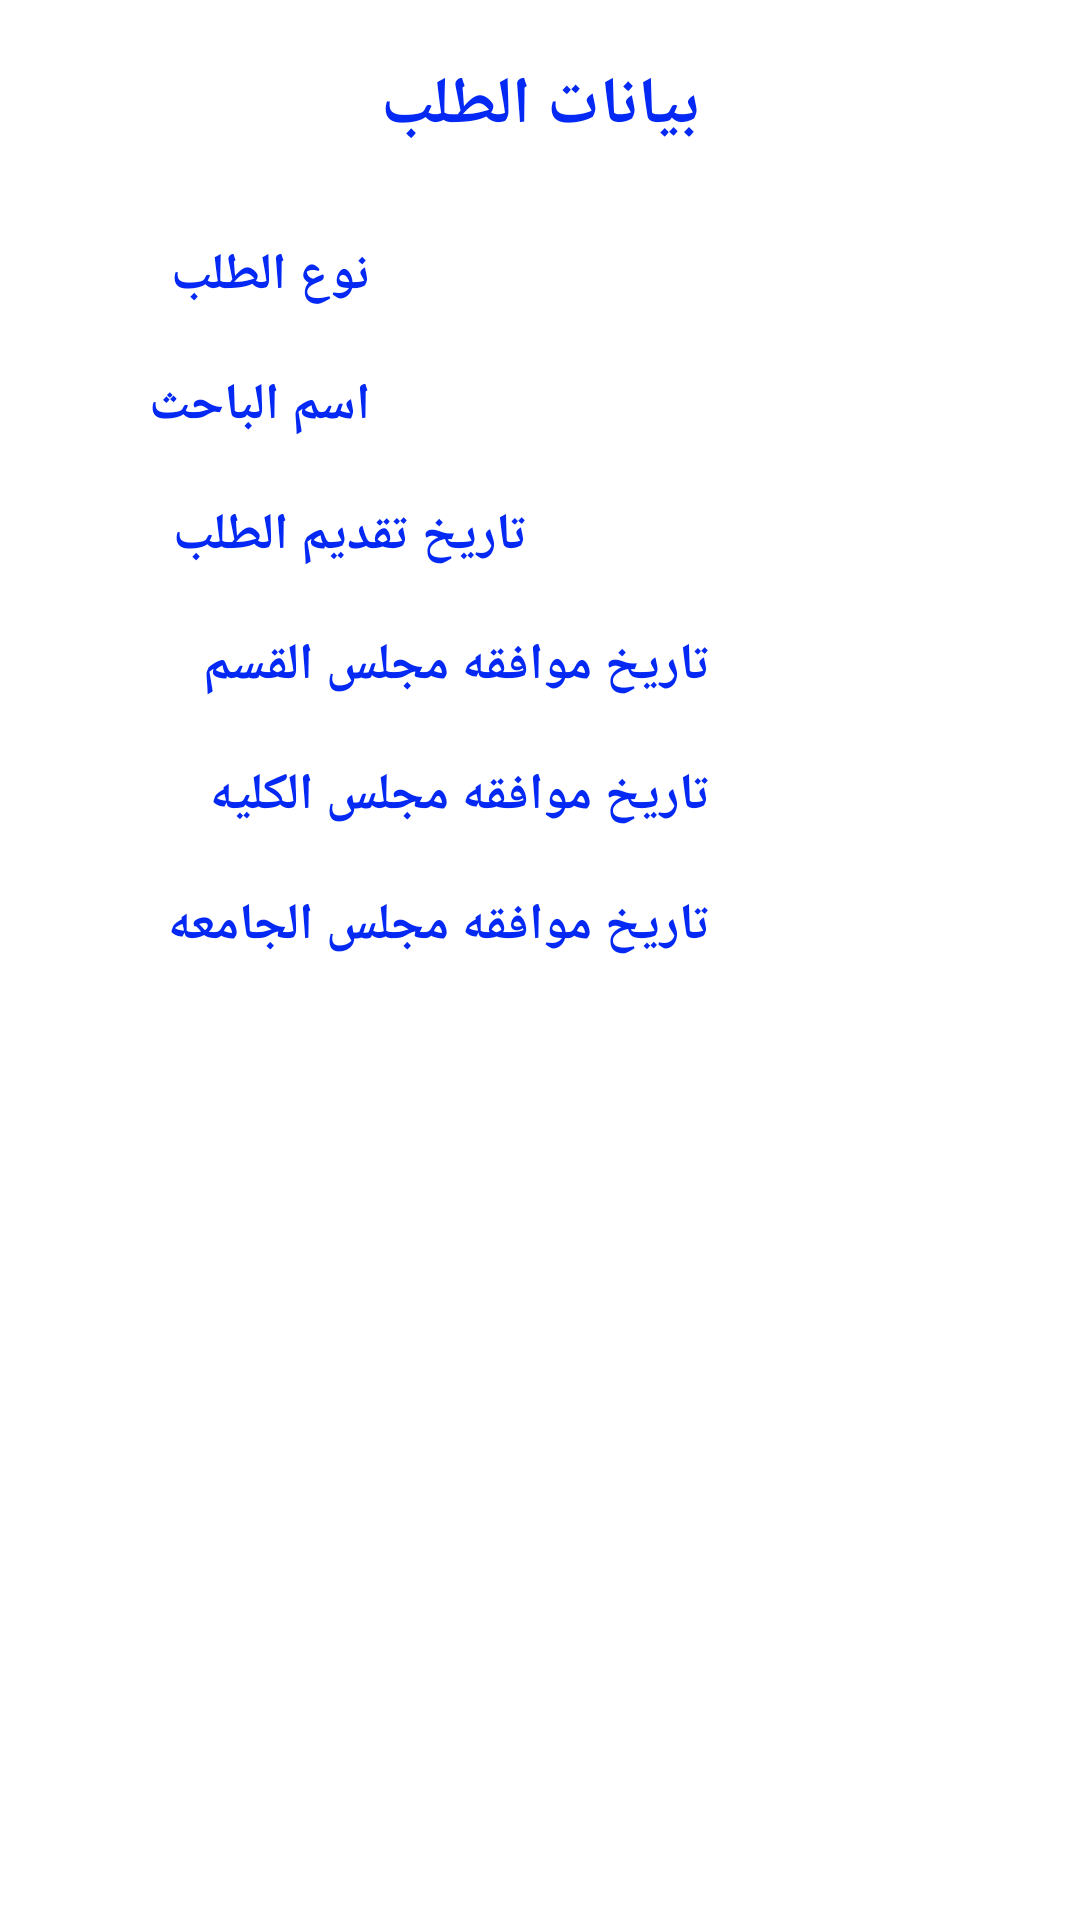

Reconstruct the res/layout file that produces this screen, plus the resources it refers to.
<!-- AndroidManifest.xml: application theme Theme.PGazhar -->
<!-- res/layout/fragment_request_details.xml -->
<?xml version="1.0" encoding="utf-8"?>
<layout xmlns:android="http://schemas.android.com/apk/res/android"
    xmlns:tools="http://schemas.android.com/tools">

    <data>

    </data>

    <LinearLayout
        android:layout_width="match_parent"
        android:layout_height="match_parent"
        tools:context="azhar.supervisors.pg_azhar.RequestDetails"
        android:orientation="vertical"
        android:layout_margin="20dp"
        android:background="@color/white">

        <TextView
            android:layout_width="match_parent"
            android:layout_height="wrap_content"
            android:text="بيانات الطلب"
            android:gravity="center"
            android:textColor="@color/blue"
            android:textSize="22dp"
            android:textStyle="bold"
            android:layout_margin="20dp"/>
        <LinearLayout
            android:layout_width="match_parent"
            android:layout_height="wrap_content"
            android:orientation="horizontal"
            android:weightSum="3"
            android:layout_margin="10dp"
            >
            <TextView
                android:layout_width="0dp"
                android:layout_height="wrap_content"
                android:text="نوع الطلب"
                android:layout_weight="1"
                android:textStyle="bold"
                android:textSize="17dp"
                android:textColor="@color/blue"

                />
            <TextView
                android:id="@+id/request_groupview_textView_requestType"

                android:layout_width="0dp"
                android:layout_height="wrap_content"
                tools:text="طلب مد"
                android:layout_weight="2"
                android:textStyle="bold"
                android:textSize="17dp"
                android:textColor="@color/black"
                />
        </LinearLayout>
        <LinearLayout
            android:layout_width="match_parent"
            android:layout_height="wrap_content"
            android:orientation="horizontal"
            android:weightSum="3"
            android:layout_margin="10dp"
            >
            <TextView
                android:layout_width="0dp"
                android:layout_height="wrap_content"
                android:text="اسم الباحث"
                android:layout_weight="1"
                android:textStyle="bold"
                android:textSize="17dp"
                android:textColor="@color/blue"
                />
            <TextView
                android:id="@+id/request_groupview_textView_researcherName"
                android:layout_width="0dp"
                android:layout_height="wrap_content"
                tools:text="طلب مد"
                android:layout_weight="2"
                android:textStyle="bold"
                android:textSize="17dp"
                android:textColor="@color/black"
                />
        </LinearLayout>
        <LinearLayout
            android:layout_width="match_parent"
            android:layout_height="wrap_content"
            android:orientation="horizontal"
            android:weightSum="2"
            android:layout_margin="10dp"
            >
            <TextView
                android:layout_width="0dp"
                android:layout_height="wrap_content"
                android:text=" تاريخ تقديم الطلب"
                android:layout_weight="1"
                android:textStyle="bold"
                android:textSize="17dp"
                android:textColor="@color/blue"
                />
            <TextView
                android:id="@+id/request_groupview_textView_requestDate"
                android:layout_width="0dp"
                android:layout_height="wrap_content"
                tools:text="طلب مد"
                android:layout_weight="1"
                android:textStyle="bold"
                android:textSize="17dp"
                android:textColor="@color/black"
                />
        </LinearLayout>
        <LinearLayout
            android:layout_width="match_parent"
            android:layout_height="wrap_content"
            android:orientation="horizontal"
            android:weightSum="3"
            android:layout_margin="10dp"
            >
            <TextView
                android:layout_width="0dp"
                android:layout_height="wrap_content"
                android:text="تاريخ موافقه مجلس القسم"
                android:layout_weight="2"
                android:textStyle="bold"
                android:textSize="17dp"
                android:textColor="@color/blue"
                />
            <TextView
                android:id="@+id/request_groupview_textView_department_approvement"
                android:layout_width="0dp"
                android:layout_height="wrap_content"
                tools:text="طلب مد"
                android:layout_weight="1"
                android:textStyle="bold"
                android:textSize="17dp"
                android:textColor="@color/black"
                />
        </LinearLayout>
        <LinearLayout
            android:layout_width="match_parent"
            android:layout_height="wrap_content"
            android:orientation="horizontal"
            android:weightSum="3"
            android:layout_margin="10dp"
            >
            <TextView
                android:layout_width="0dp"
                android:layout_height="wrap_content"
                android:text="تاريخ موافقه مجلس الكليه"
                android:layout_weight="2"
                android:textStyle="bold"
                android:textSize="17dp"
                android:textColor="@color/blue"
                />
            <TextView
                android:id="@+id/request_groupview_textView_faculity_approvement"
                android:layout_width="0dp"
                android:layout_height="wrap_content"
                tools:text="طلب مد"
                android:layout_weight="1"
                android:textStyle="bold"
                android:textSize="17dp"
                android:textColor="@color/black"
                />
        </LinearLayout>
        <LinearLayout
            android:layout_width="match_parent"
            android:layout_height="wrap_content"
            android:orientation="horizontal"
            android:weightSum="3"
            android:layout_margin="10dp"
            >
            <TextView
                android:layout_width="0dp"
                android:layout_height="wrap_content"
                android:text="تاريخ موافقه مجلس الجامعه"
                android:layout_weight="2"
                android:textStyle="bold"
                android:textSize="17dp"
                android:textColor="@color/blue"
                />
            <TextView
                android:id="@+id/request_groupview_textView_university_approvement"
                android:layout_width="0dp"
                android:layout_height="wrap_content"
                tools:text="طلب مد"
                android:layout_weight="1"
                android:textStyle="bold"
                android:textSize="17dp"
                android:textColor="@color/black"
                />
        </LinearLayout>
    </LinearLayout>
</layout>
<!-- resources referenced by this layout -->
<resources>
  <color name="black">#FF000000</color>
  <color name="blue">#0529F4</color>
  <color name="white">#FFFFFF</color>
  <style name="Theme.PGazhar" parent="Theme.MaterialComponents.DayNight.DarkActionBar">
          
          <item name="colorPrimary">@color/purple_500</item>
          <item name="colorPrimaryVariant">@color/purple_700</item>
          <item name="colorOnPrimary">@color/white</item>
          
          <item name="colorSecondary">@color/teal_200</item>
          <item name="colorSecondaryVariant">@color/teal_700</item>
          <item name="colorOnSecondary">@color/black</item>
          
          <item name="android:statusBarColor" tools:targetApi="l">?attr/colorPrimaryVariant</item>
          
      </style>
  <color name="purple_500">#FF6200EE</color>
  <color name="purple_700">#FF3700B3</color>
  <color name="teal_200">#FF03DAC5</color>
  <color name="teal_700">#FF018786</color>
</resources>
